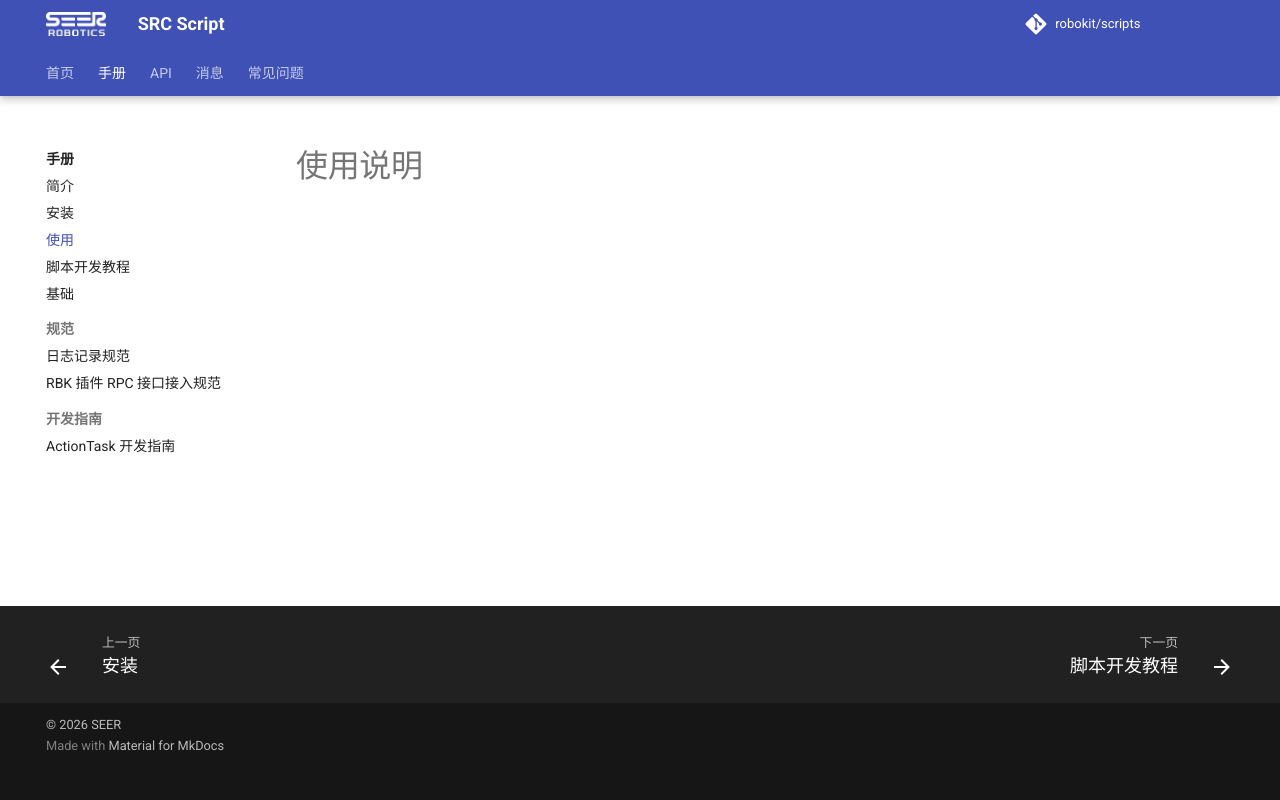

repository: chl1123/chl1123.github.io · page: guide/usage.html · generator: mkdocs

# 使用说明
